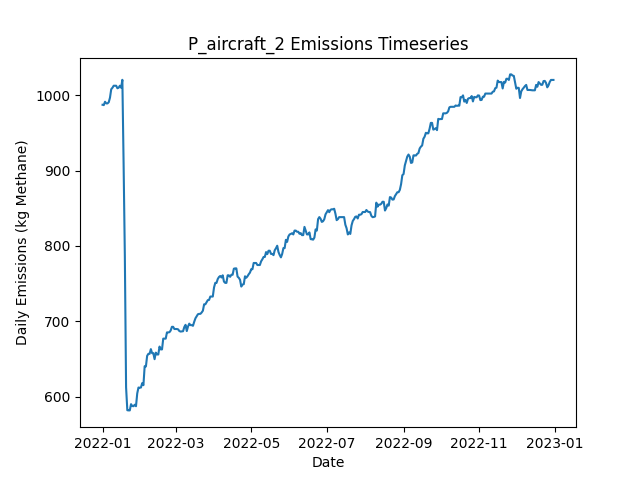

Source data for this figure (header and first rows):
Date, Daily Emissions (Kg Methane), Daily Mitigable Emissions (Kg Methane), Daily Non-Mitigable Emissions (Kg Methan…, Daily Cost ($), Active Leaks, New Leaks, Leaks Repaired, Leaks Naturally Repaired, Leaks Tagged, Daily Repair Cost ($), Daily Natural Repair Cost ($), aircraft Deployment Cost ($), aircraft Sites flagged for Follow-Up, aircraft Leaks tagged for repair, aircraft Sites Visited, aircraft Travel Time (Minutes), aircraft Survey Time (Minutes), OGI_FU Deployment Cost ($), OGI_FU Sites flagged for Follow-Up, OGI_FU Leaks tagged for repair, OGI_FU Sites Visited, OGI_FU Travel Time (Minutes), OGI_FU Survey Time (Minutes)
2022-01-01, 987.3, 708.6, 278.7, 250, 378, 379, 0, 1, 0.00000, 0.00000, 200, 250, 0, , 10, 20, 10, 0.00000, , 0, 0, 0, 0
2022-01-02, 986.8, 708.6, 278.3, 0.00000, 377, 0, 0, 0, 0.00000, 0.00000, 0.00000, 0.00000, 0, , 0, 0, 0, 0.00000, , 0, 0, 0, 0
2022-01-03, 991.3, 713, 278.3, 1000, 378, 1, 0, 0, 38, 0.00000, 0.00000, 0.00000, 10, , 0, 0, 0, 1000, , 38, 3, 120, 360
2022-01-04, 989.1, 712.8, 276.3, 1000, 376, 0, 0, 1, 44, 0.00000, 200, 0.00000, 0, , 0, 0, 0, 1000, , 44, 3, 120, 360
2022-01-05, 989.1, 712.8, 276.3, 1000, 376, 0, 0, 0, 47, 0.00000, 0.00000, 0.00000, 0, , 0, 0, 0, 1000, , 47, 3, 120, 360
2022-01-06, 990.7, 714.4, 276.3, 500, 377, 1, 0, 0, 15, 0.00000, 0.00000, 0.00000, 0, , 0, 0, 0, 500, , 15, 1, 30, 120
2022-01-07, 996.7, 720.4, 276.3, 0.00000, 378, 1, 0, 0, 0.00000, 0.00000, 0.00000, 0.00000, 0, , 0, 0, 0, 0.00000, , 0, 0, 0, 0
2022-01-08, 1008, 723.1, 284.8, 0.00000, 381, 3, 0, 0, 0.00000, 0.00000, 0.00000, 0.00000, 0, , 0, 0, 0, 0.00000, , 0, 0, 0, 0
2022-01-09, 1010, 725.8, 284.1, 0.00000, 381, 1, 0, 0, 0.00000, 0.00000, 0.00000, 0.00000, 0, , 0, 0, 0, 0.00000, , 0, 0, 0, 0
2022-01-10, 1013, 728.4, 284.1, 0.00000, 382, 1, 0, 0, 0.00000, 0.00000, 0.00000, 0.00000, 0, , 0, 0, 0, 0.00000, , 0, 0, 0, 0
2022-01-11, 1013, 728.4, 284.1, 0.00000, 382, 0, 0, 0, 0.00000, 0.00000, 0.00000, 0.00000, 0, , 0, 0, 0, 0.00000, , 0, 0, 0, 0
2022-01-12, 1013, 728.4, 284.1, 0.00000, 382, 0, 0, 0, 0.00000, 0.00000, 0.00000, 0.00000, 0, , 0, 0, 0, 0.00000, , 0, 0, 0, 0
2022-01-13, 1009, 732.9, 276.3, 0.00000, 383, 2, 0, 0, 0.00000, 0.00000, 0.00000, 0.00000, 0, , 0, 0, 0, 0.00000, , 0, 0, 0, 0
2022-01-14, 1010, 735.6, 274.3, 0.00000, 383, 1, 0, 0, 0.00000, 0.00000, 0.00000, 0.00000, 0, , 0, 0, 0, 0.00000, , 0, 0, 0, 0
2022-01-15, 1013, 738.3, 274.3, 0.00000, 384, 1, 0, 0, 0.00000, 0.00000, 0.00000, 0.00000, 0, , 0, 0, 0, 0.00000, , 0, 0, 0, 0
2022-01-16, 1010, 735.6, 274.3, 0.00000, 383, 0, 0, 1, 0.00000, 0.00000, 200, 0.00000, 0, , 0, 0, 0, 0.00000, , 0, 0, 0, 0
2022-01-17, 1020, 746.1, 274.3, 0.00000, 383, 2, 0, 2, 0.00000, 0.00000, 400, 0.00000, 0, , 0, 0, 0, 0.00000, , 0, 0, 0, 0
2022-01-18, 908.9, 633.5, 275.4, 6600, 353, 3, 33, 0, 0.00000, 6600, 0.00000, 0.00000, 0, , 0, 0, 0, 0.00000, , 0, 0, 0, 0
2022-01-19, 786.9, 511.5, 275.4, 7000, 318, 0, 35, 0, 0.00000, 7000, 0.00000, 0.00000, 0, , 0, 0, 0, 0.00000, , 0, 0, 0, 0
2022-01-20, 612.2, 336.7, 275.4, 8600, 274, 0, 43, 1, 0.00000, 8600, 200, 0.00000, 0, , 0, 0, 0, 0.00000, , 0, 0, 0, 0
2022-01-21, 581.8, 308.4, 273.5, 2400, 261, 0, 12, 0, 0.00000, 2400, 0.00000, 0.00000, 0, , 0, 0, 0, 0.00000, , 0, 0, 0, 0
2022-01-22, 581.6, 308.4, 273.2, 0.00000, 260, 0, 0, 0, 0.00000, 0.00000, 0.00000, 0.00000, 0, , 0, 0, 0, 0.00000, , 0, 0, 0, 0
2022-01-23, 581.6, 308.4, 273.2, 0.00000, 260, 0, 0, 0, 0.00000, 0.00000, 0.00000, 0.00000, 0, , 0, 0, 0, 0.00000, , 0, 0, 0, 0
2022-01-24, 589.9, 316.6, 273.2, 0.00000, 261, 1, 0, 0, 0.00000, 0.00000, 0.00000, 0.00000, 0, , 0, 0, 0, 0.00000, , 0, 0, 0, 0
2022-01-25, 587.4, 314.2, 273.2, 0.00000, 261, 1, 0, 1, 0.00000, 0.00000, 200, 0.00000, 0, , 0, 0, 0, 0.00000, , 0, 0, 0, 0
2022-01-26, 587.2, 313.9, 273.2, 0.00000, 262, 2, 0, 1, 0.00000, 0.00000, 200, 0.00000, 0, , 0, 0, 0, 0.00000, , 0, 0, 0, 0
2022-01-27, 589.2, 313.9, 275.2, 0.00000, 263, 2, 0, 1, 0.00000, 0.00000, 200, 0.00000, 0, , 0, 0, 0, 0.00000, , 0, 0, 0, 0
2022-01-28, 587.2, 311.9, 275.2, 0.00000, 264, 2, 0, 1, 0.00000, 0.00000, 200, 0.00000, 0, , 0, 0, 0, 0.00000, , 0, 0, 0, 0
2022-01-29, 604.1, 311.9, 292.2, 0.00000, 267, 3, 0, 0, 0.00000, 0.00000, 0.00000, 0.00000, 0, , 0, 0, 0, 0.00000, , 0, 0, 0, 0
2022-01-30, 612, 320.4, 291.5, 0.00000, 268, 2, 0, 0, 0.00000, 0.00000, 0.00000, 0.00000, 0, , 0, 0, 0, 0.00000, , 0, 0, 0, 0
2022-01-31, 611.7, 320.2, 291.5, 0.00000, 267, 0, 0, 1, 0.00000, 0.00000, 200, 0.00000, 0, , 0, 0, 0, 0.00000, , 0, 0, 0, 0
2022-02-01, 612, 319.8, 292.2, 0.00000, 267, 1, 0, 1, 0.00000, 0.00000, 200, 0.00000, 0, , 0, 0, 0, 0.00000, , 0, 0, 0, 0
2022-02-02, 617.8, 324.9, 292.9, 0.00000, 270, 4, 0, 1, 0.00000, 0.00000, 200, 0.00000, 0, , 0, 0, 0, 0.00000, , 0, 0, 0, 0
2022-02-03, 615.1, 322.2, 292.9, 0.00000, 269, 0, 0, 1, 0.00000, 0.00000, 200, 0.00000, 0, , 0, 0, 0, 0.00000, , 0, 0, 0, 0
2022-02-04, 640.3, 339, 301.4, 0.00000, 272, 4, 0, 0, 0.00000, 0.00000, 0.00000, 0.00000, 0, , 0, 0, 0, 0.00000, , 0, 0, 0, 0
2022-02-05, 639.9, 339, 300.9, 0.00000, 271, 0, 0, 0, 0.00000, 0.00000, 0.00000, 0.00000, 0, , 0, 0, 0, 0.00000, , 0, 0, 0, 0
2022-02-06, 654, 355.5, 298.5, 0.00000, 271, 2, 0, 0, 0.00000, 0.00000, 0.00000, 0.00000, 0, , 0, 0, 0, 0.00000, , 0, 0, 0, 0
2022-02-07, 656.7, 358.2, 298.5, 0.00000, 272, 1, 0, 0, 0.00000, 0.00000, 0.00000, 0.00000, 0, , 0, 0, 0, 0.00000, , 0, 0, 0, 0
2022-02-08, 656.7, 358.6, 298, 0.00000, 272, 1, 0, 0, 0.00000, 0.00000, 0.00000, 0.00000, 0, , 0, 0, 0, 0.00000, , 0, 0, 0, 0
2022-02-09, 662.9, 356, 307, 0.00000, 272, 1, 0, 1, 0.00000, 0.00000, 200, 0.00000, 0, , 0, 0, 0, 0.00000, , 0, 0, 0, 0
2022-02-10, 657.6, 352.6, 305, 0.00000, 269, 2, 0, 3, 0.00000, 0.00000, 600, 0.00000, 0, , 0, 0, 0, 0.00000, , 0, 0, 0, 0
2022-02-11, 657.6, 352.6, 305, 0.00000, 269, 0, 0, 0, 0.00000, 0.00000, 0.00000, 0.00000, 0, , 0, 0, 0, 0.00000, , 0, 0, 0, 0
2022-02-12, 649.6, 352.6, 297, 0.00000, 269, 1, 0, 0, 0.00000, 0.00000, 0.00000, 0.00000, 0, , 0, 0, 0, 0.00000, , 0, 0, 0, 0
2022-02-13, 658.3, 361.5, 296.7, 0.00000, 270, 3, 0, 1, 0.00000, 0.00000, 200, 0.00000, 0, , 0, 0, 0, 0.00000, , 0, 0, 0, 0
2022-02-14, 655.8, 358.4, 297.4, 0.00000, 269, 1, 0, 2, 0.00000, 0.00000, 400, 0.00000, 0, , 0, 0, 0, 0.00000, , 0, 0, 0, 0
2022-02-15, 655.8, 358.4, 297.4, 0.00000, 269, 0, 0, 0, 0.00000, 0.00000, 0.00000, 0.00000, 0, , 0, 0, 0, 0.00000, , 0, 0, 0, 0
2022-02-16, 666.3, 369.4, 297, 0.00000, 270, 2, 0, 0, 0.00000, 0.00000, 0.00000, 0.00000, 0, , 0, 0, 0, 0.00000, , 0, 0, 0, 0
2022-02-17, 662.6, 367.6, 295, 0.00000, 267, 1, 0, 3, 0.00000, 0.00000, 600, 0.00000, 0, , 0, 0, 0, 0.00000, , 0, 0, 0, 0
2022-02-18, 662.6, 367.6, 295, 0.00000, 267, 0, 0, 0, 0.00000, 0.00000, 0.00000, 0.00000, 0, , 0, 0, 0, 0.00000, , 0, 0, 0, 0
2022-02-19, 676.9, 381.9, 295, 0.00000, 272, 5, 0, 0, 0.00000, 0.00000, 0.00000, 0.00000, 0, , 0, 0, 0, 0.00000, , 0, 0, 0, 0
2022-02-20, 676.9, 381.9, 295, 0.00000, 272, 0, 0, 0, 0.00000, 0.00000, 0.00000, 0.00000, 0, , 0, 0, 0, 0.00000, , 0, 0, 0, 0
2022-02-21, 676.9, 381.9, 295, 0.00000, 272, 1, 0, 0, 0.00000, 0.00000, 0.00000, 0.00000, 0, , 0, 0, 0, 0.00000, , 0, 0, 0, 0
2022-02-22, 685.1, 389.5, 295.7, 0.00000, 275, 3, 0, 0, 0.00000, 0.00000, 0.00000, 0.00000, 0, , 0, 0, 0, 0.00000, , 0, 0, 0, 0
2022-02-23, 685.1, 389.5, 295.7, 0.00000, 275, 0, 0, 0, 0.00000, 0.00000, 0.00000, 0.00000, 0, , 0, 0, 0, 0.00000, , 0, 0, 0, 0
2022-02-24, 685.4, 392.2, 293.2, 0.00000, 274, 1, 0, 0, 0.00000, 0.00000, 0.00000, 0.00000, 0, , 0, 0, 0, 0.00000, , 0, 0, 0, 0
2022-02-25, 687.6, 394.4, 293.2, 0.00000, 274, 1, 0, 1, 0.00000, 0.00000, 200, 0.00000, 0, , 0, 0, 0, 0.00000, , 0, 0, 0, 0
2022-02-26, 692.5, 399.8, 292.8, 0.00000, 275, 2, 0, 0, 0.00000, 0.00000, 0.00000, 0.00000, 0, , 0, 0, 0, 0.00000, , 0, 0, 0, 0
2022-02-27, 692.5, 399.8, 292.8, 0.00000, 275, 0, 0, 0, 0.00000, 0.00000, 0.00000, 0.00000, 0, , 0, 0, 0, 0.00000, , 0, 0, 0, 0
2022-02-28, 689.6, 396.8, 292.8, 0.00000, 273, 0, 0, 2, 0.00000, 0.00000, 400, 0.00000, 0, , 0, 0, 0, 0.00000, , 0, 0, 0, 0
2022-03-01, 689.6, 396.8, 292.8, 0.00000, 273, 0, 0, 0, 0.00000, 0.00000, 0.00000, 0.00000, 0, , 0, 0, 0, 0.00000, , 0, 0, 0, 0
... 305 more rows
